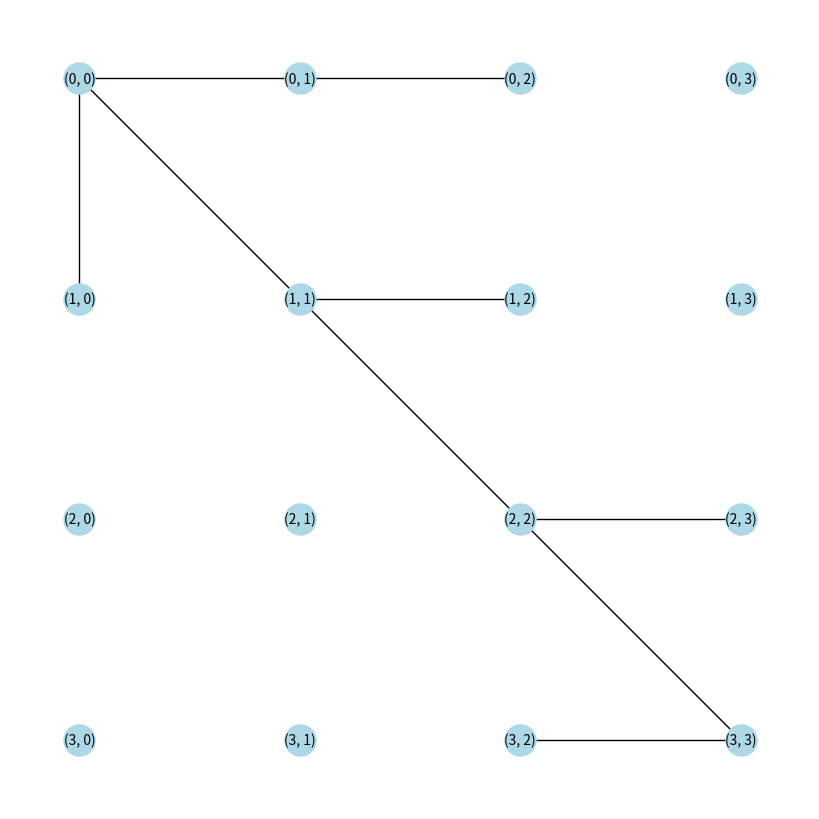

This chart was generated by the following Python code:
import matplotlib.pyplot as plt
import networkx as nx


class GridGraph:
    def __init__(self, rows, cols):
        self.rows = rows
        self.cols = cols
        self.adj_list = {(r, c): [] for r in range(rows) for c in range(cols)}

    def add_edge(self, cell1, cell2):
        self.adj_list[cell1].append(cell2)
        self.adj_list[cell2].append(cell1)

    def remove_edge(self, cell1, cell2):
        self.adj_list[cell1].remove(cell2)
        self.adj_list[cell2].remove(cell1)

    def neighbors(self, cell):
        return self.adj_list[cell]

    def find_all_regions(self):
        visited = set()
        regions = []

        def dfs(cell):
            stack = [cell]
            region = []
            while stack:
                current = stack.pop()
                if current not in visited:
                    visited.add(current)
                    region.append(current)
                    for neighbor in self.neighbors(current):
                        if neighbor not in visited:
                            stack.append(neighbor)
            return region

        for cell in self.adj_list:
            if cell not in visited:
                region = dfs(cell)
                regions.append(region)

        return regions

    def visualize(self):
        G = nx.Graph()
        for cell in self.adj_list:
            G.add_node(cell)
            for neighbor in self.adj_list[cell]:
                G.add_edge(cell, neighbor)

        pos = {
            (r, c): (c, -r) for r in range(self.rows) for c in range(self.cols)
        }

        plt.figure(figsize=(8, 8))
        nx.draw(
            G,
            pos,
            with_labels=True,
            node_size=500,
            node_color="lightblue",
            font_size=10,
            font_color="black",
        )
        # plt.gca().invert_yaxis()
        plt.show()


# Example usage
grid_graph = GridGraph(4, 4)
grid_graph.add_edge((0, 0), (0, 1))
grid_graph.add_edge((0, 1), (0, 2))
grid_graph.add_edge((1, 1), (1, 2))
grid_graph.add_edge((2, 2), (2, 3))
grid_graph.add_edge((3, 3), (3, 2))
grid_graph.add_edge((0, 0), (1, 0))
grid_graph.add_edge((0, 0), (3, 3))

regions = grid_graph.find_all_regions()
for i, region in enumerate(regions):
    print(f"Region {i+1}: {region}")

grid_graph.visualize()
